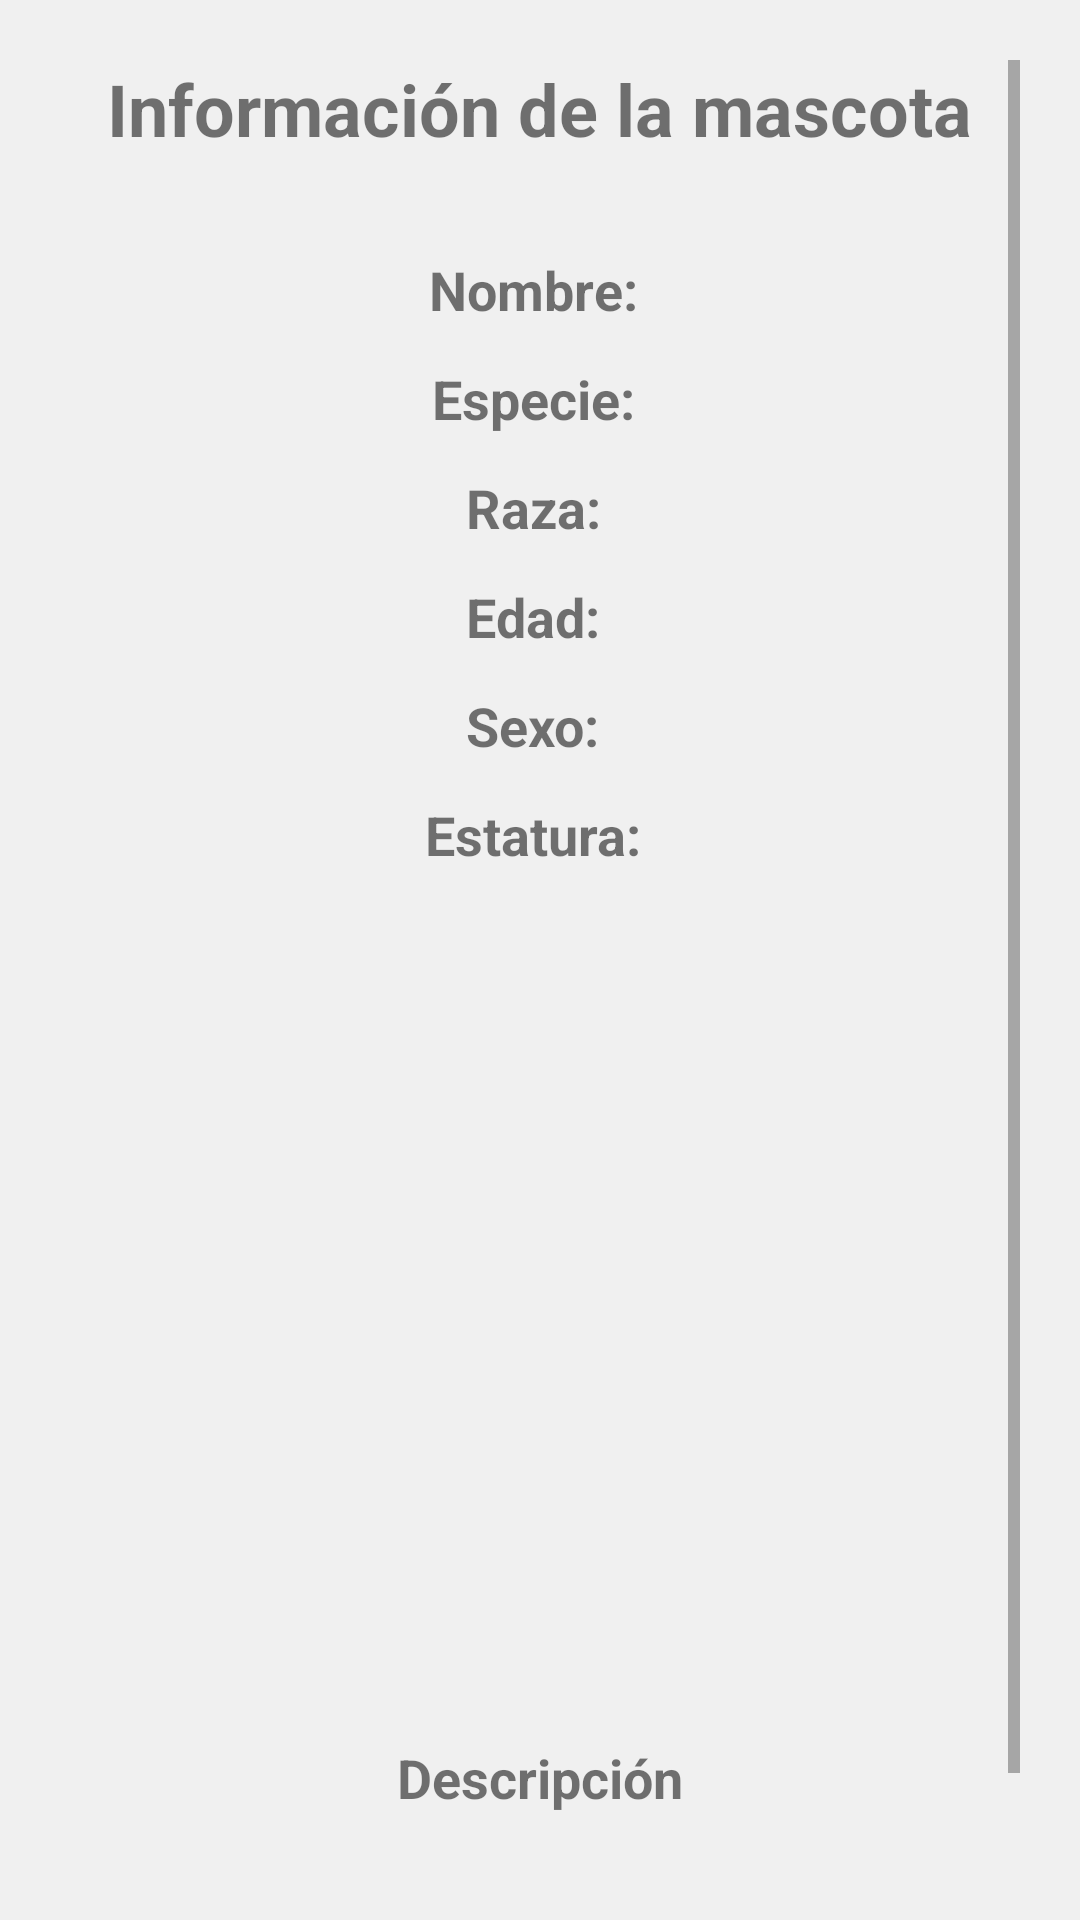

This screen was rendered from an Android layout file. Write that file and the resources it references.
<!-- AndroidManifest.xml: application theme Theme.AdoptMeMovil -->
<!-- res/layout/fragment_consultar_adopcion.xml -->
<ScrollView xmlns:android="http://schemas.android.com/apk/res/android"
    android:layout_width="match_parent"
    android:layout_height="match_parent"
    android:padding="20dp"
    android:background="#f0f0f0">

    <LinearLayout
        android:orientation="vertical"
        android:layout_width="match_parent"
        android:layout_height="wrap_content"
        android:gravity="center_horizontal">

        <TextView
            android:id="@+id/tvTitulo"
            android:text="Información de la mascota"
            android:textSize="24sp"
            android:textStyle="bold"
            android:layout_marginBottom="20dp"
            android:layout_width="wrap_content"
            android:layout_height="wrap_content" />

        <TextView
            android:id="@+id/tvNombre"
            android:layout_width="wrap_content"
            android:layout_height="wrap_content"
            android:text="Nombre: "
            android:textSize="18sp"
            android:textStyle="bold"
            android:layout_marginTop="12dp" />

        <TextView
            android:id="@+id/tvEspecie"
            android:layout_width="wrap_content"
            android:layout_height="wrap_content"
            android:text="Especie: "
            android:textSize="18sp"
            android:textStyle="bold"
            android:layout_marginTop="12dp" />

        <TextView
            android:id="@+id/tvRaza"
            android:layout_width="wrap_content"
            android:layout_height="wrap_content"
            android:text="Raza: "
            android:textSize="18sp"
            android:textStyle="bold"
            android:layout_marginTop="12dp" />

        <TextView
            android:id="@+id/tvEdad"
            android:layout_width="wrap_content"
            android:layout_height="wrap_content"
            android:text="Edad: "
            android:textSize="18sp"
            android:textStyle="bold"
            android:layout_marginTop="12dp" />

        <TextView
            android:id="@+id/tvSexo"
            android:layout_width="wrap_content"
            android:layout_height="wrap_content"
            android:text="Sexo: "
            android:textSize="18sp"
            android:textStyle="bold"
            android:layout_marginTop="12dp" />

        <TextView
            android:id="@+id/tvEstatura"
            android:layout_width="wrap_content"
            android:layout_height="wrap_content"
            android:text="Estatura: "
            android:textSize="18sp"
            android:textStyle="bold"
            android:layout_marginTop="12dp" />

        <ImageView
            android:id="@+id/imgFotoMascota"
            android:layout_width="250dp"
            android:layout_height="250dp"
            android:scaleType="centerCrop"
            android:layout_marginTop="20dp"
            android:contentDescription="Foto Mascota" />

        <TextView
            android:id="@+id/tvDescripcion"
            android:layout_width="wrap_content"
            android:layout_height="wrap_content"
            android:text="Descripción"
            android:textSize="18sp"
            android:textStyle="bold"
            android:layout_marginTop="20dp"
            android:textAlignment="center" />

        <Button
            android:id="@+id/btnVerVideo"
            android:layout_width="wrap_content"
            android:layout_height="wrap_content"
            android:text="Ver video"
            android:background="#10CAF9"
            android:layout_marginTop="20dp" />
    </LinearLayout>
</ScrollView>
<!-- resources referenced by this layout -->
<resources>
  <style name="Theme.AdoptMeMovil" parent="android:Theme.Material.Light.NoActionBar" />
</resources>
